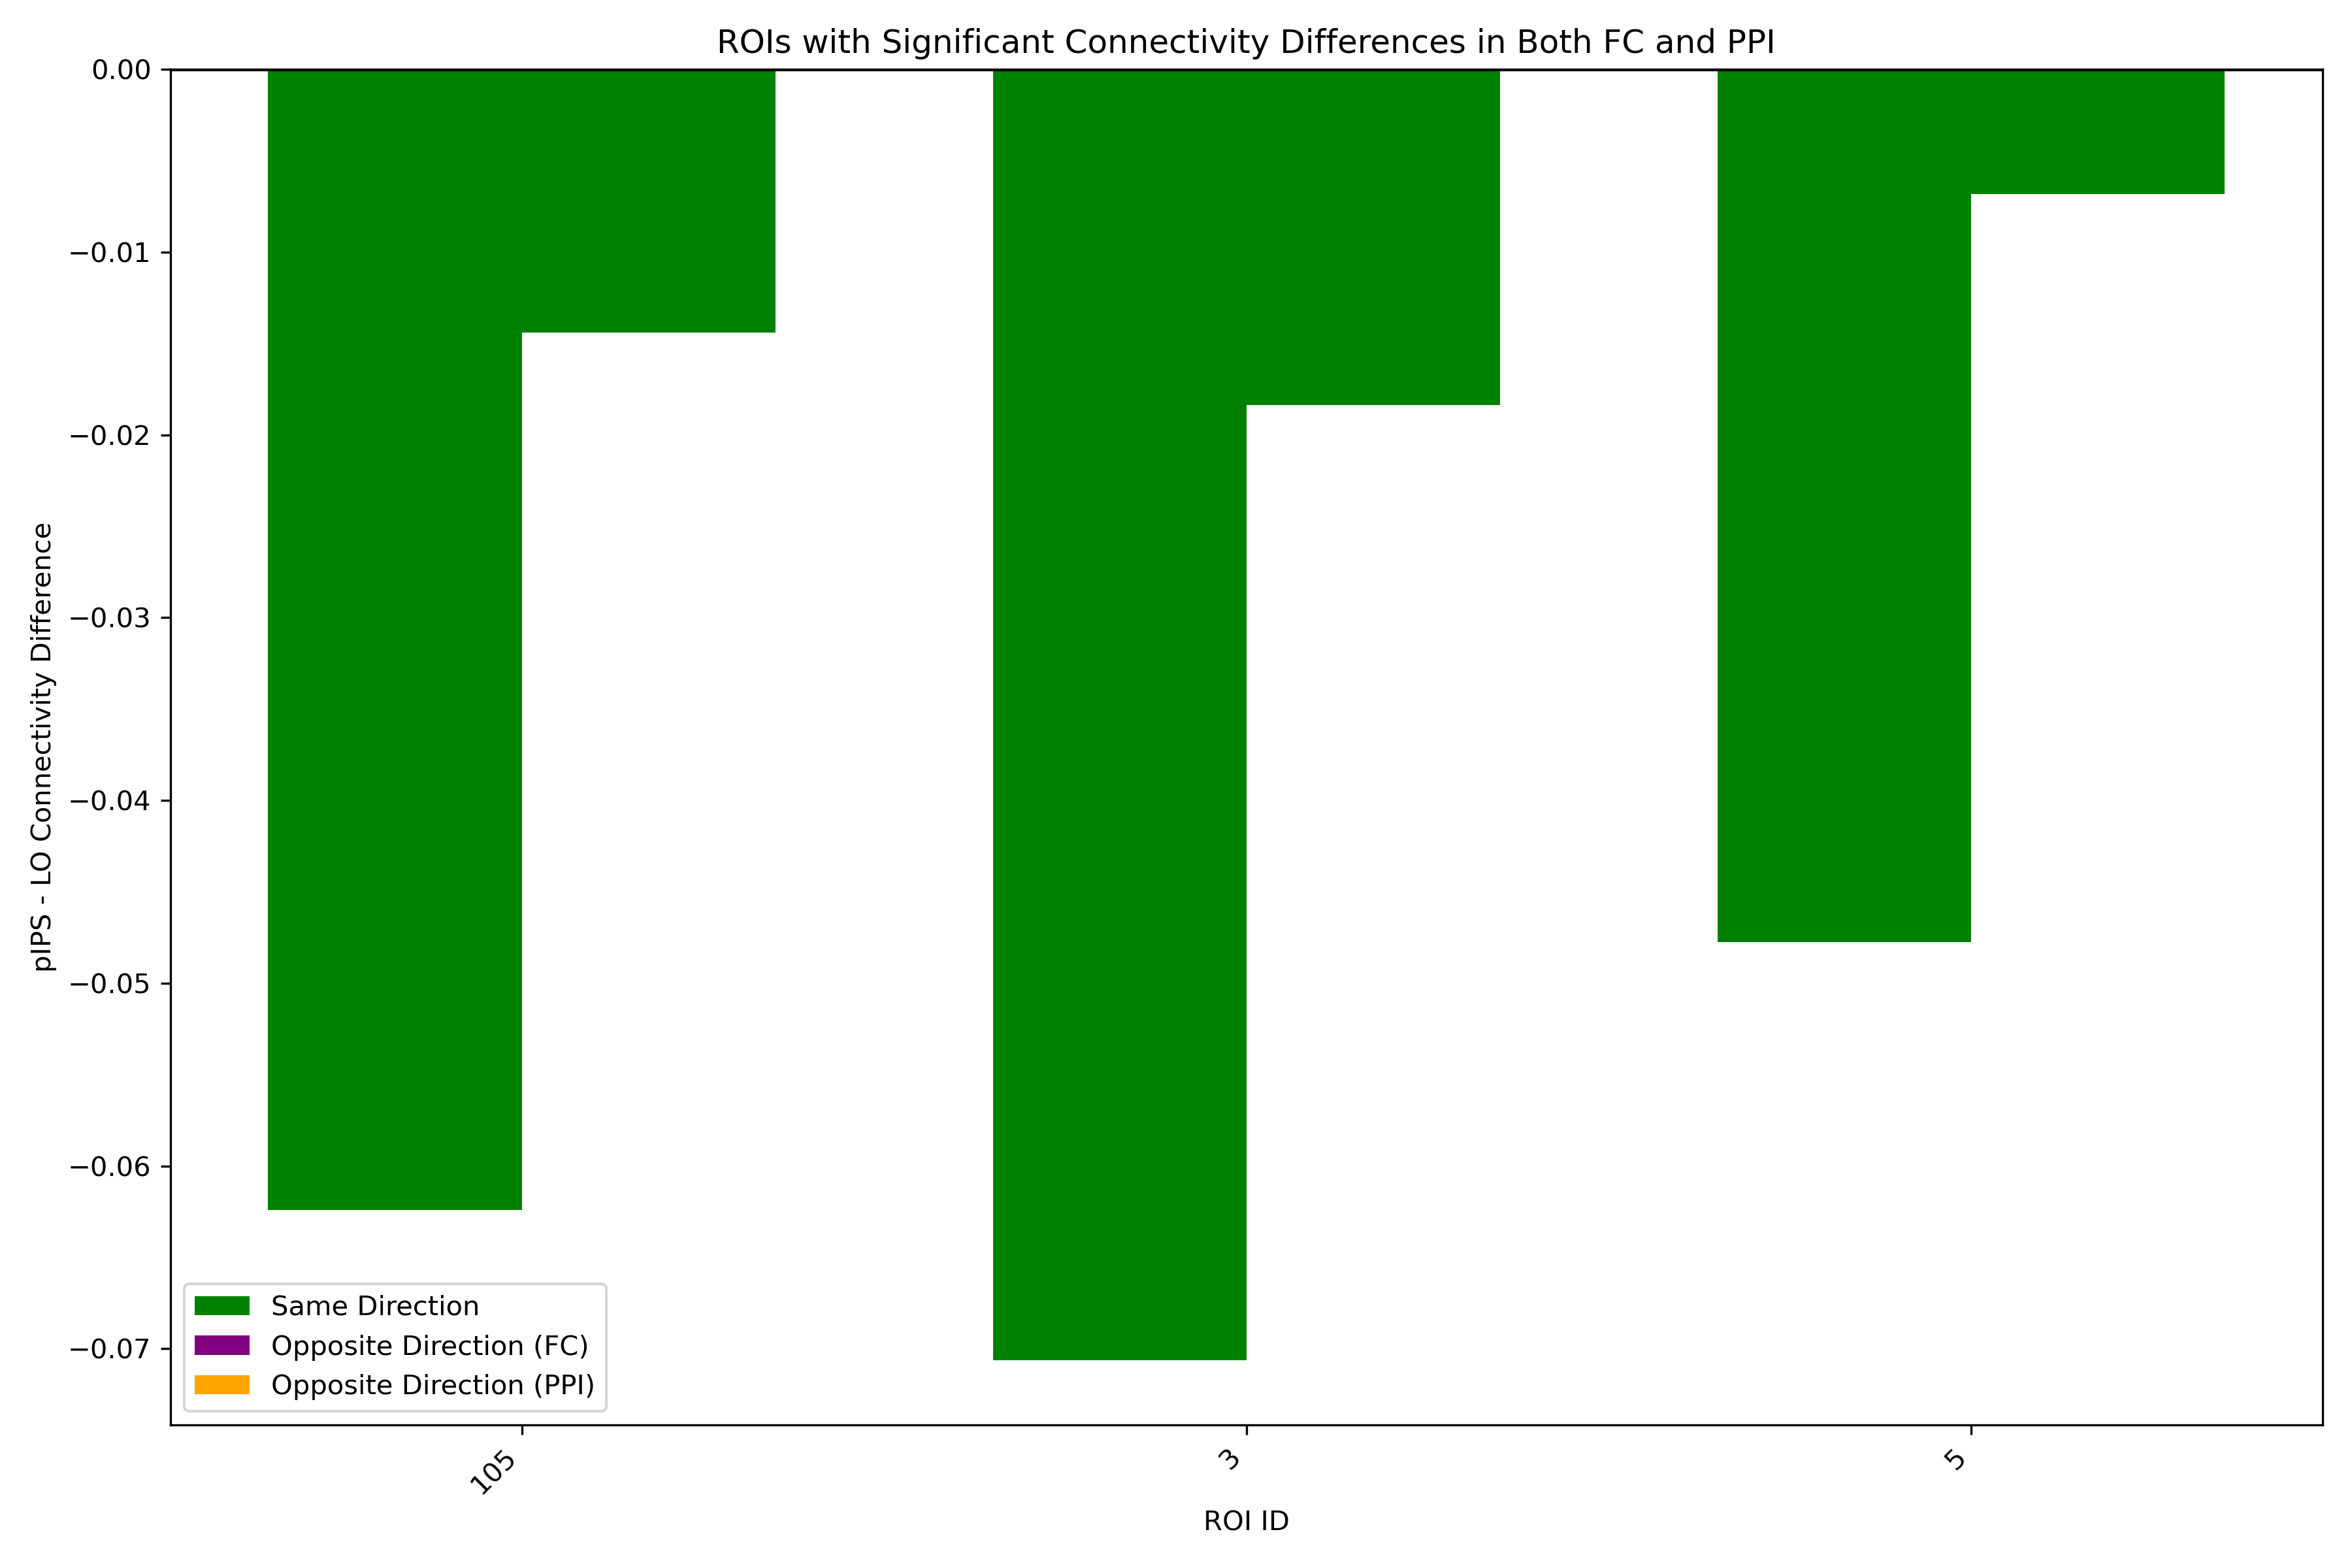

Values plotted in this chart, from the file beside it:
ROI_ID, ROI_Name, FC_Diff, PPI_Diff, Same_Direction, Direction
105, 7Networks_RH_Vis_5, -0.06241, -0.01441, True, Same
3, 7Networks_LH_Vis_3, -0.07063, -0.01837, True, Same
5, 7Networks_LH_Vis_5, -0.04773, -0.006838, True, Same
